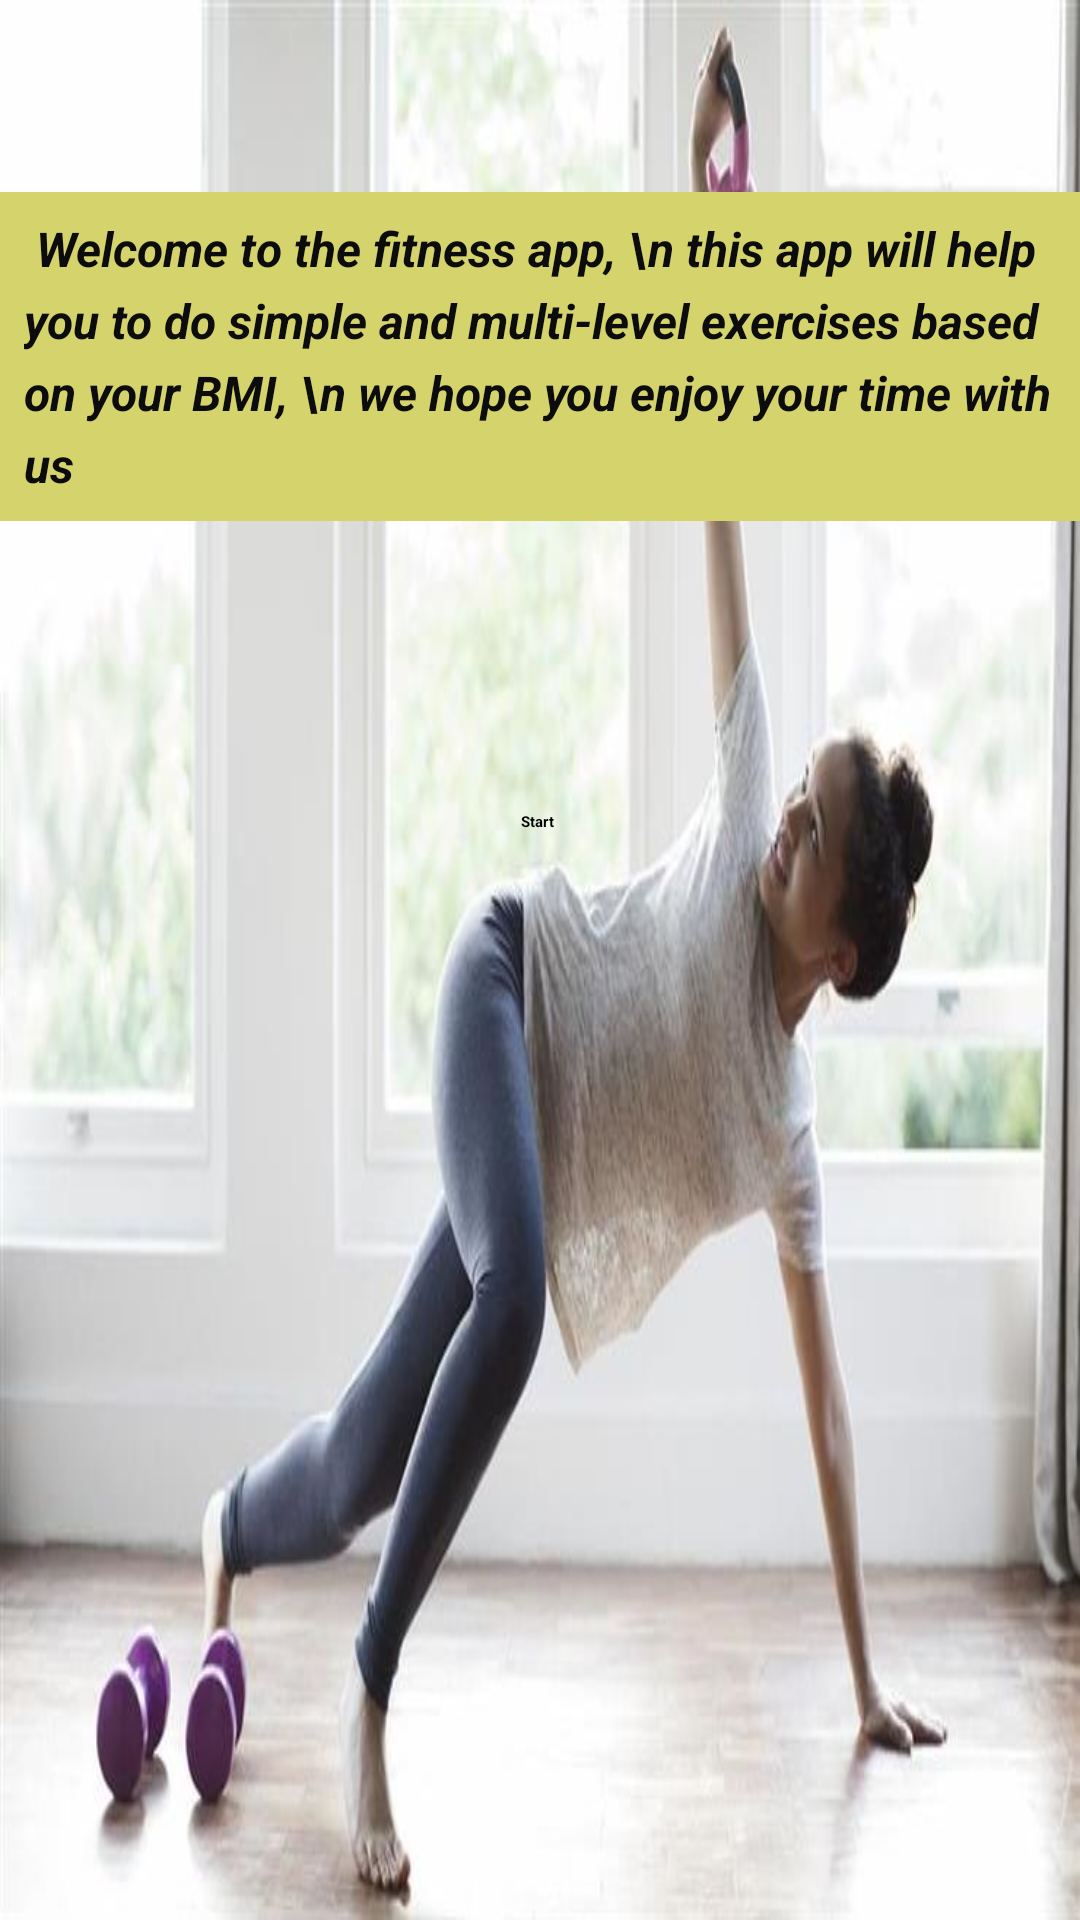

The Android layout XML behind this screen, and the referenced resources:
<!-- AndroidManifest.xml: application theme Theme.Fitness -->
<!-- res/layout/activity_main.xml -->
<?xml version="1.0" encoding="utf-8"?>
<androidx.constraintlayout.widget.ConstraintLayout xmlns:android="http://schemas.android.com/apk/res/android"
    xmlns:app="http://schemas.android.com/apk/res-auto"
    xmlns:tools="http://schemas.android.com/tools"
    android:layout_width="match_parent"
    android:layout_height="match_parent"
    android:animateLayoutChanges="false"
    android:animationCache="false"
    android:background="@drawable/background1"
    tools:context=".MainActivity">

    <TextView
        android:id="@+id/textView"
        style="@style/textView"
        android:layout_width="wrap_content"
        android:layout_height="wrap_content"
        android:layout_marginTop="64dp"
        android:text=" Welcome to the fitness app, \n this app will help you to do simple and multi-level exercises based on your BMI, \n we hope you enjoy your time with us"
        app:layout_constraintEnd_toEndOf="parent"
        app:layout_constraintHorizontal_bias="0.0"
        app:layout_constraintStart_toStartOf="parent"
        app:layout_constraintTop_toTopOf="parent" />

    <Button
        android:id="@+id/button"
        style="@style/button"
        android:layout_width="wrap_content"
        android:layout_height="wrap_content"
        android:onClick="onClickStart"
        android:text="@string/start"
        app:backgroundTint="#032BF4"
        app:layout_constraintBottom_toBottomOf="parent"
        app:layout_constraintEnd_toEndOf="parent"
        app:layout_constraintHorizontal_bias="0.498"
        app:layout_constraintStart_toStartOf="parent"
        app:layout_constraintTop_toBottomOf="@+id/textView"
        app:layout_constraintVertical_bias="0.178" />
</androidx.constraintlayout.widget.ConstraintLayout>
<!-- resources referenced by this layout -->
<resources>
  <!-- drawable background1: jpg bitmap (drawable, 36638 bytes) -->
  <string name="start">Start</string>
  <style name="button">
          <item name="android:layout_marginTop">12dp</item>
          <item name="android:padding">8dp</item>
          <item name="android:textColor">#000000</item>
          <item name="android:textStyle">bold</item>
      </style>
  <style name="textView">
          <item name="android:layout_marginTop">8dp</item>
          <item name="android:background">#D5D36C</item>
          <item name="android:lineSpacingExtra">5sp</item>
          <item name="android:padding">8dp</item>
          <item name="android:textColor">#0C0C0C</item>
          <item name="android:textSize">16sp</item>
          <item name="android:textStyle">bold|italic</item>
      </style>
</resources>
